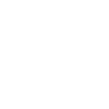
t = 0.00 s
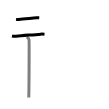
t = 2.50 s
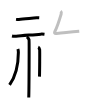
t = 5.25 s
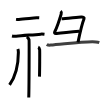
t = 7.75 s
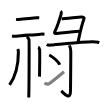
t = 10.50 s
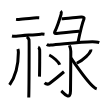
t = 13.00 s

The animated SVG that drew these frames (rendered in a browser with its animation timeline set to each time). Animation: 13 SMIL elements (animate=13); one cycle of 13.00 s.

<svg width="109px" height="109px" viewBox="0 0 px 109px" xmlns="http://www.w3.org/2000/svg" xmlns:xlink="http://www.w3.org/1999/xlink" xml:space="preserve" version="1.1"  baseProfile="full">
<path d="M16.03,19.38c0.75,0.11,2.1,0.06,2.85,0c4.63-0.35,13.06-1.19,17.75-1.58c1.23-0.1,1.98-0.03,2.6,0.01" style="fill:none;stroke:black;stroke-width:3;opacity:0">
  <animate attributeType="CSS" attributeName="opacity" from="0" to="1" begin="0s" dur="1s" repeatCount="Indefinite" fill="freeze" />
</path>
<path d="M12,35.96c1.07,0.25,3.03,0.23,4.1,0.18c6.71-0.36,16.92-1.49,24.65-2c1.77-0.12,2.85,0.06,3.74,0.18" style="fill:none;stroke:black;stroke-width:3;opacity:0">
  <animate attributeType="CSS" attributeName="opacity" from="0" to="1" begin="1s" dur="1s" repeatCount="Indefinite" fill="freeze" />
</path>
<path d="M26.58,36.93c1.35,0.44,2.17,1.99,2.44,2.87c0.27,0.88,0,52.17-0.27,57.69" style="fill:none;stroke:black;stroke-width:3;opacity:0">
  <animate attributeType="CSS" attributeName="opacity" from="0" to="1" begin="2s" dur="1s" repeatCount="Indefinite" fill="freeze" />
</path>
<path d="M17.86,49c0.52,1.44,0.51,2.19,0.51,3.4c0,8.92-1.02,21.14-8.81,32.56" style="fill:none;stroke:black;stroke-width:3;opacity:0">
  <animate attributeType="CSS" attributeName="opacity" from="0" to="1" begin="3s" dur="1s" repeatCount="Indefinite" fill="freeze" />
</path>
<path d="M38.14,47.25c0.84,0.36,1.34,1.62,1.51,2.35c0.17,0.72,0,22.47-0.17,26.98" style="fill:none;stroke:black;stroke-width:3;opacity:0">
  <animate attributeType="CSS" attributeName="opacity" from="0" to="1" begin="4s" dur="1s" repeatCount="Indefinite" fill="freeze" />
</path>
<path d="M60.58,11.18c0.79,0.62,0.89,1.92,0.57,3.01c-1.54,5.17-4.19,13.32-6.27,17.34c-0.58,1.12-0.7,2.14,1.72,1.87c7.18-0.8,11.41-0.91,22.65-2.06" style="fill:none;stroke:black;stroke-width:3;opacity:0">
  <animate attributeType="CSS" attributeName="opacity" from="0" to="1" begin="5s" dur="1s" repeatCount="Indefinite" fill="freeze" />
</path>
<path d="M61.61,18.85c2.98-0.13,16.91-1.68,19.62-1.84c2.26-0.13,3.19,0.75,2.81,1.69c-1.39,3.49-3.79,12.54-6.05,23.68" style="fill:none;stroke:black;stroke-width:3;opacity:0">
  <animate attributeType="CSS" attributeName="opacity" from="0" to="1" begin="6s" dur="1s" repeatCount="Indefinite" fill="freeze" />
</path>
<path d="M46.75,44.46c0.99,0.65,2.81,0.7,3.81,0.65c10.53-0.6,34.81-4.11,45.24-3.2c1.66,0.14,2.65,0.31,3.48,0.63" style="fill:none;stroke:black;stroke-width:3;opacity:0">
  <animate attributeType="CSS" attributeName="opacity" from="0" to="1" begin="7s" dur="1s" repeatCount="Indefinite" fill="freeze" />
</path>
<path d="M69.45,45.38c0.09,0.5,1.34,2.61,1.34,5.8c0,19.08-0.27,34.31-0.27,39.52c0,11.07-7.68,1.58-9.27,0.26" style="fill:none;stroke:black;stroke-width:3;opacity:0">
  <animate attributeType="CSS" attributeName="opacity" from="0" to="1" begin="8s" dur="1s" repeatCount="Indefinite" fill="freeze" />
</path>
<path d="M49.25,55c3.71,1.72,9.57,7.07,10.5,9.75" style="fill:none;stroke:black;stroke-width:3;opacity:0">
  <animate attributeType="CSS" attributeName="opacity" from="0" to="1" begin="9s" dur="1s" repeatCount="Indefinite" fill="freeze" />
</path>
<path d="M44.56,82.89c1.68,1.48,3.58,1.61,5.27,0.34c0.99-0.75,9.97-7.89,14.18-11.49" style="fill:none;stroke:black;stroke-width:3;opacity:0">
  <animate attributeType="CSS" attributeName="opacity" from="0" to="1" begin="10s" dur="1s" repeatCount="Indefinite" fill="freeze" />
</path>
<path d="M90.79,49.44c0.04,0.32,0.08,0.84-0.08,1.31c-0.96,2.75-6.45,8.8-13.96,12.5" style="fill:none;stroke:black;stroke-width:3;opacity:0">
  <animate attributeType="CSS" attributeName="opacity" from="0" to="1" begin="11s" dur="1s" repeatCount="Indefinite" fill="freeze" />
</path>
<path d="M71,58c3,4.25,15,22.25,22.26,28.56c1.38,1.2,2.25,1.96,3.46,2.35" style="fill:none;stroke:black;stroke-width:3;opacity:0">
  <animate attributeType="CSS" attributeName="opacity" from="0" to="1" begin="12s" dur="1s" repeatCount="Indefinite" fill="freeze" />
</path>
</svg>
